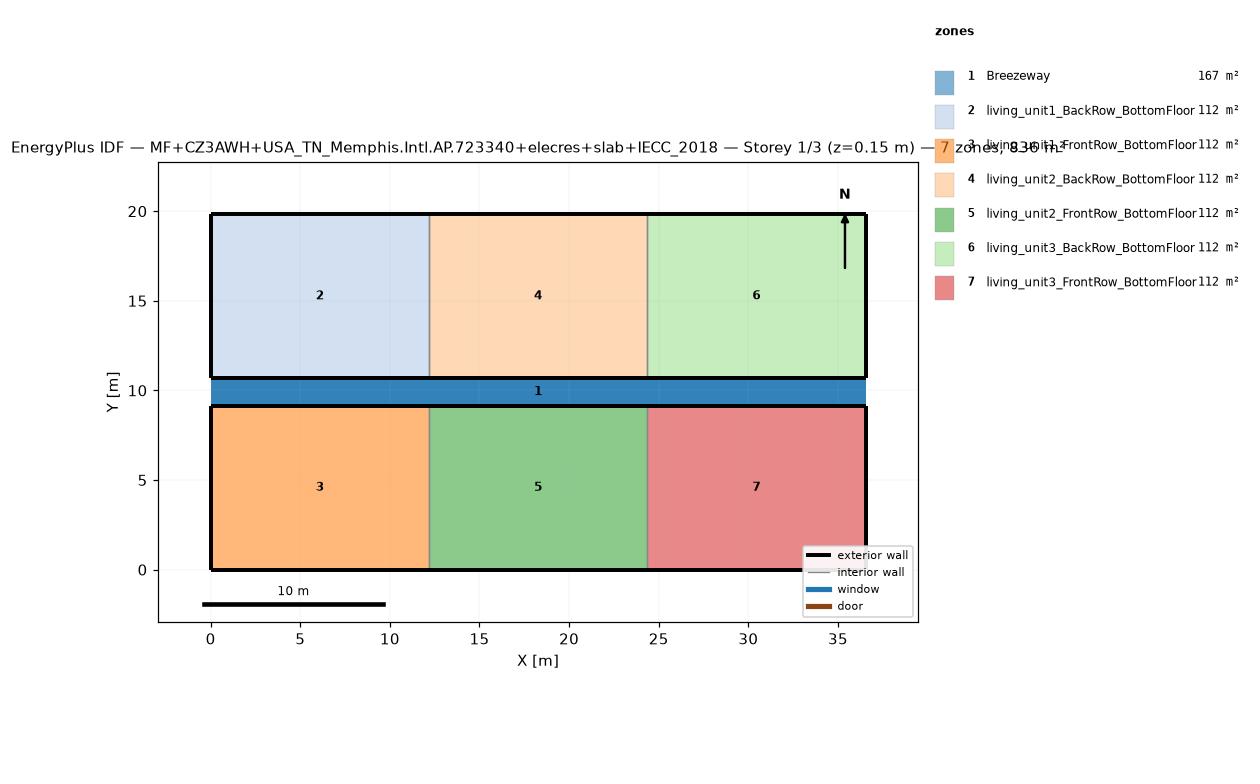
=== STOREY PLAN SPEC (per zone: floor XY polygon, exterior-wall plan segments, windows/doors) ===
zone 1: Breezeway  (167.0 m²)
  floor: (36.54, 9.16) (0.00, 9.16) (0.00, 10.68) (36.54, 10.68)
  floor: (36.54, 9.16) (0.00, 9.16) (0.00, 10.68) (36.54, 10.68)
  floor: (36.54, 9.16) (0.00, 9.16) (0.00, 10.68) (36.54, 10.68)
zone 2: living_unit1_BackRow_BottomFloor  (111.5 m²)
  floor: (12.18, 10.68) (0.00, 10.68) (0.00, 19.84) (12.18, 19.84)
  exterior wall: (0.00, 10.68) – (12.18, 10.68)  [12.2 m]
  exterior wall: (12.18, 19.84) – (0.00, 19.84)  [12.2 m]
  exterior wall: (0.00, 19.84) – (0.00, 10.68)  [9.2 m]
  interior walls: 1
zone 3: living_unit1_FrontRow_BottomFloor  (111.5 m²)
  floor: (12.18, 0.00) (0.00, 0.00) (0.00, 9.16) (12.18, 9.16)
  exterior wall: (0.00, 0.00) – (12.18, 0.00)  [12.2 m]
  exterior wall: (12.18, 9.16) – (0.00, 9.16)  [12.2 m]
  exterior wall: (0.00, 9.16) – (0.00, 0.00)  [9.2 m]
  interior walls: 1
zone 4: living_unit2_BackRow_BottomFloor  (111.5 m²)
  floor: (24.36, 10.68) (12.18, 10.68) (12.18, 19.84) (24.36, 19.84)
  exterior wall: (12.18, 10.68) – (24.36, 10.68)  [12.2 m]
  exterior wall: (24.36, 19.84) – (12.18, 19.84)  [12.2 m]
  interior walls: 2
zone 5: living_unit2_FrontRow_BottomFloor  (111.5 m²)
  floor: (24.36, 0.00) (12.18, 0.00) (12.18, 9.16) (24.36, 9.16)
  exterior wall: (12.18, 0.00) – (24.36, 0.00)  [12.2 m]
  exterior wall: (24.36, 9.16) – (12.18, 9.16)  [12.2 m]
  interior walls: 2
zone 6: living_unit3_BackRow_BottomFloor  (111.5 m²)
  floor: (36.54, 10.68) (24.36, 10.68) (24.36, 19.84) (36.54, 19.84)
  exterior wall: (24.36, 10.68) – (36.54, 10.68)  [12.2 m]
  exterior wall: (36.54, 10.68) – (36.54, 19.84)  [9.2 m]
  exterior wall: (36.54, 19.84) – (24.36, 19.84)  [12.2 m]
  interior walls: 1
zone 7: living_unit3_FrontRow_BottomFloor  (111.5 m²)
  floor: (36.54, 0.00) (24.36, 0.00) (24.36, 9.16) (36.54, 9.16)
  exterior wall: (24.36, 0.00) – (36.54, 0.00)  [12.2 m]
  exterior wall: (36.54, 0.00) – (36.54, 9.16)  [9.2 m]
  exterior wall: (36.54, 9.16) – (24.36, 9.16)  [12.2 m]
  interior walls: 1

=== DERIVED (storey summary) ===
Building: MF+CZ3AWH+USA_TN_Memphis.Intl.AP.723340+elecres+slab+IECC_2018
Storey: 1 of 3  (floor level z = 0.15 m)
Storey gross floor area: 836.2 m²
Zones on this storey: 7
  - Breezeway: floor 167.0 m²
  - living_unit1_BackRow_BottomFloor: floor 111.5 m²; exterior wall 33.5 m (86.9 m²); WWR 0.0%
  - living_unit1_FrontRow_BottomFloor: floor 111.5 m²; exterior wall 33.5 m (86.9 m²); WWR 0.0%
  - living_unit2_BackRow_BottomFloor: floor 111.5 m²; exterior wall 24.4 m (63.1 m²); WWR 0.0%
  - living_unit2_FrontRow_BottomFloor: floor 111.5 m²; exterior wall 24.4 m (63.1 m²); WWR 0.0%
  - living_unit3_BackRow_BottomFloor: floor 111.5 m²; exterior wall 33.5 m (86.9 m²); WWR 0.0%
  - living_unit3_FrontRow_BottomFloor: floor 111.5 m²; exterior wall 33.5 m (86.9 m²); WWR 0.0%
Zone adjacency (shared interzone walls):
  - living_unit1_BackRow_BottomFloor ↔ living_unit2_BackRow_BottomFloor
  - living_unit1_FrontRow_BottomFloor ↔ living_unit2_FrontRow_BottomFloor
  - living_unit2_BackRow_BottomFloor ↔ living_unit3_BackRow_BottomFloor
  - living_unit2_FrontRow_BottomFloor ↔ living_unit3_FrontRow_BottomFloor